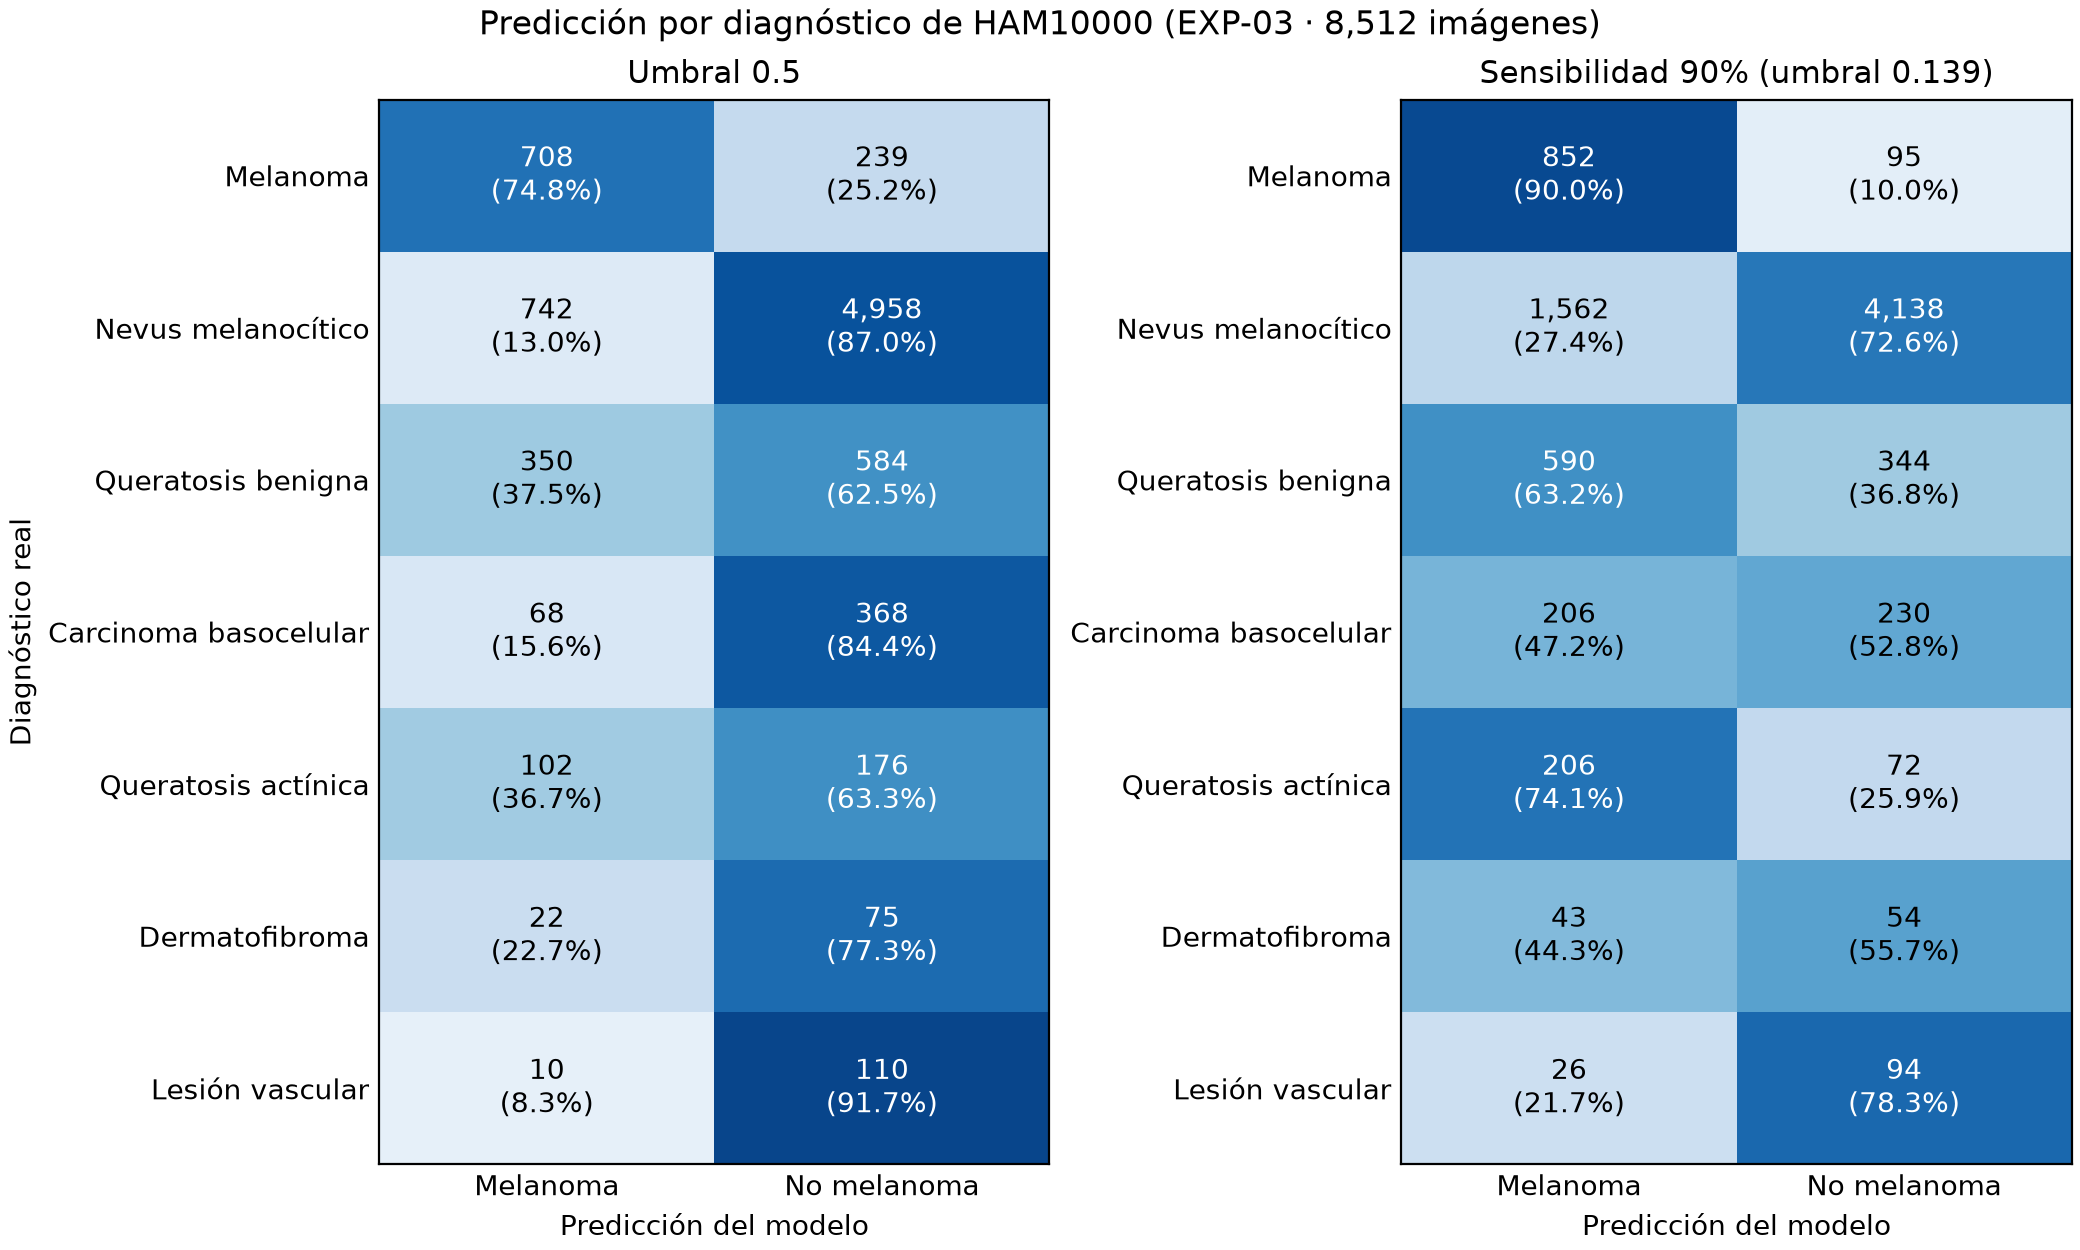

The file beside this chart, header and first rows:
dx, images, predicted_melanoma, fraction, threshold
mel, 947, 708, 0.7476, 0.5000
nv, 5700, 742, 0.1302, 0.5000
bkl, 934, 350, 0.3747, 0.5000
bcc, 436, 68, 0.1560, 0.5000
akiec, 278, 102, 0.3669, 0.5000
df, 97, 22, 0.2268, 0.5000
vasc, 120, 10, 0.0833, 0.5000
mel, 947, 852, 0.8997, 0.1392
nv, 5700, 1562, 0.2740, 0.1392
bkl, 934, 590, 0.6317, 0.1392
bcc, 436, 206, 0.4725, 0.1392
akiec, 278, 206, 0.7410, 0.1392
df, 97, 43, 0.4433, 0.1392
vasc, 120, 26, 0.2167, 0.1392
